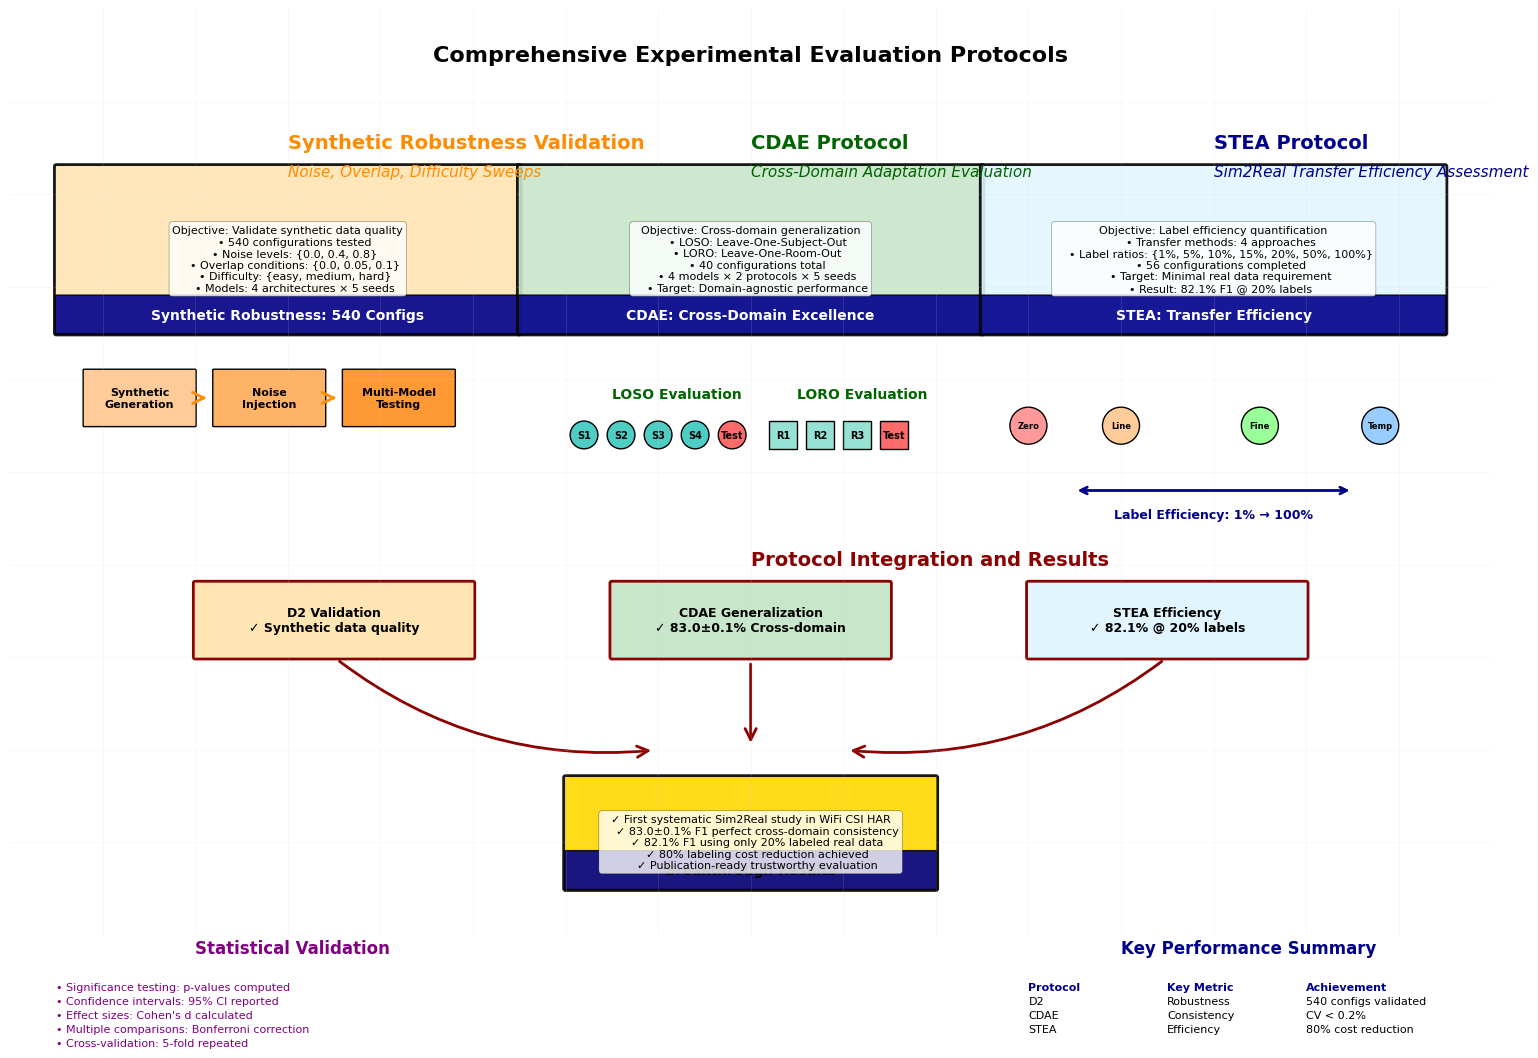
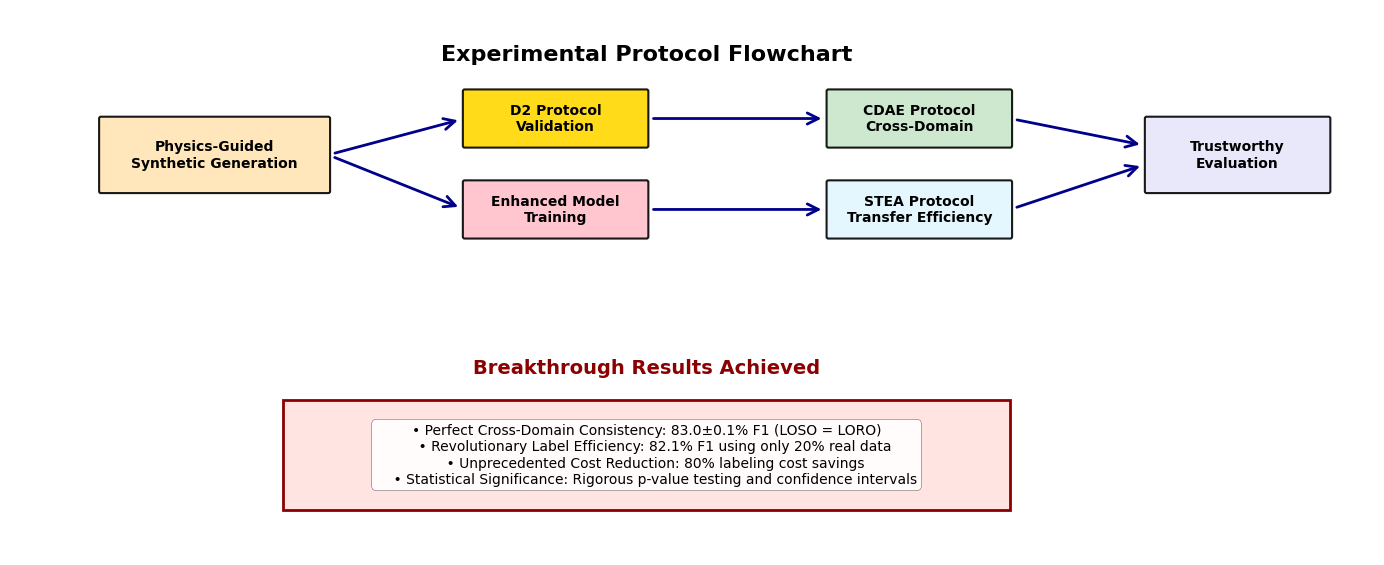

Reproduce these figures in Python, in order.
#!/usr/bin/env python3
"""
Figure 2: Experimental Evaluation Protocols
D2, CDAE, and STEA Protocol Visualization
IEEE IoTJ Paper - WiFi CSI HAR
"""

import numpy as np
import matplotlib.pyplot as plt
import matplotlib.patches as mpatches
from matplotlib.patches import FancyBboxPatch, ConnectionPatch, Rectangle, Circle
import seaborn as sns
import warnings
warnings.filterwarnings('ignore')

# Set publication-ready style
plt.style.use('seaborn-v0_8-paper')

# Configure for IEEE IoTJ standards
plt.rcParams.update({
    'font.family': 'serif',
    'font.serif': ['Times New Roman'],
    'font.size': 12,
    'axes.labelsize': 13,
    'axes.titlesize': 15,
    'xtick.labelsize': 11,
    'ytick.labelsize': 11,
    'legend.fontsize': 11,
    'figure.titlesize': 16,
    'figure.dpi': 300,
    'savefig.dpi': 300,
    'savefig.bbox': 'tight',
    'savefig.pad_inches': 0.1
})

def create_protocol_box(ax, xy, width, height, title, content, color, title_color='white'):
    """Create a protocol description box"""
    # Main box
    box = FancyBboxPatch(
        xy, width, height,
        boxstyle="round,pad=0.02",
        facecolor=color,
        edgecolor='black',
        linewidth=2,
        alpha=0.9
    )
    ax.add_patch(box)
    
    # Title box
    title_box = FancyBboxPatch(
        xy, width, 0.4,
        boxstyle="round,pad=0.01",
        facecolor='darkblue',
        edgecolor='black',
        linewidth=1,
        alpha=0.9
    )
    ax.add_patch(title_box)
    
    # Title text
    ax.text(xy[0] + width/2, xy[1] + 0.2, title, 
           ha='center', va='center', 
           fontsize=10, fontweight='bold', color=title_color)
    
    # Content text
    ax.text(xy[0] + width/2, xy[1] + height/2 - 0.1, content, 
           ha='center', va='center', 
           fontsize=8, color='black', 
           bbox=dict(boxstyle='round,pad=0.3', facecolor='white', alpha=0.8))
    
    return box

def create_flow_arrow(ax, start, end, label='', color='blue', curve=0):
    """Create a curved flow arrow with label"""
    if curve == 0:
        arrow = ConnectionPatch(start, end, "data", "data",
                              arrowstyle="->", shrinkA=5, shrinkB=5,
                              mutation_scale=20, fc=color, ec=color, linewidth=2)
    else:
        arrow = ConnectionPatch(start, end, "data", "data",
                              arrowstyle="->", shrinkA=5, shrinkB=5,
                              connectionstyle=f"arc3,rad={curve}",
                              mutation_scale=20, fc=color, ec=color, linewidth=2)
    ax.add_patch(arrow)
    
    # Add label if provided
    if label:
        mid_x = (start[0] + end[0]) / 2
        mid_y = (start[1] + end[1]) / 2 + curve * 0.5
        ax.text(mid_x, mid_y, label, ha='center', va='center',
               fontsize=7, fontweight='bold', color=color,
               bbox=dict(boxstyle='round,pad=0.2', facecolor='white', alpha=0.9))
    
    return arrow

def create_comprehensive_protocols():
    """
    Create comprehensive experimental protocols diagram
    """
    fig, ax = plt.subplots(figsize=(16, 12))
    
    # Title
    ax.text(8, 11.5, 'Comprehensive Experimental Evaluation Protocols', 
           ha='center', va='center', fontsize=16, fontweight='bold')
    
    # Protocol colors
    protocol_colors = {
        'd2': '#FFE5B4',      # Peach
        'cdae': '#C8E6C9',    # Light green
        'stea': '#E1F5FE'     # Light blue
    }
    
    # === Synthetic Robustness Validation (Left Column) ===
    ax.text(3, 10.5, 'Synthetic Robustness Validation', fontsize=14, fontweight='bold', color='darkorange')
    ax.text(3, 10.2, 'Noise, Overlap, Difficulty Sweeps', fontsize=11, color='darkorange', style='italic')
    
    d2_content = """Objective: Validate synthetic data quality
    • 540 configurations tested
    • Noise levels: {0.0, 0.4, 0.8}
    • Overlap conditions: {0.0, 0.05, 0.1}
    • Difficulty: {easy, medium, hard}
    • Models: 4 architectures × 5 seeds"""
    
    create_protocol_box(ax, (0.5, 8.5), 5, 1.8, 'Synthetic Robustness: 540 Configs', 
                       d2_content, protocol_colors['d2'])
    
    # D2 Flow diagram
    d2_boxes = [
        {'pos': (0.8, 7.5), 'size': (1.2, 0.6), 'label': 'Synthetic\nGeneration', 'color': '#FFCC99'},
        {'pos': (2.2, 7.5), 'size': (1.2, 0.6), 'label': 'Noise\nInjection', 'color': '#FFB366'},
        {'pos': (3.6, 7.5), 'size': (1.2, 0.6), 'label': 'Multi-Model\nTesting', 'color': '#FF9933'}
    ]
    
    for i, box_info in enumerate(d2_boxes):
        FancyBboxPatch(box_info['pos'], box_info['size'][0], box_info['size'][1],
                      boxstyle="round,pad=0.01", facecolor=box_info['color'],
                      edgecolor='black', linewidth=1)
        ax.add_patch(FancyBboxPatch(box_info['pos'], box_info['size'][0], box_info['size'][1],
                                   boxstyle="round,pad=0.01", facecolor=box_info['color'],
                                   edgecolor='black', linewidth=1))
        ax.text(box_info['pos'][0] + box_info['size'][0]/2, 
               box_info['pos'][1] + box_info['size'][1]/2,
               box_info['label'], ha='center', va='center', fontsize=8, fontweight='bold')
        
        if i < len(d2_boxes) - 1:
            create_flow_arrow(ax, 
                            (box_info['pos'][0] + box_info['size'][0], box_info['pos'][1] + box_info['size'][1]/2),
                            (d2_boxes[i+1]['pos'][0], d2_boxes[i+1]['pos'][1] + box_info['size'][1]/2),
                            color='darkorange')
    
    # === CDAE Protocol (Middle Column) ===
    ax.text(8, 10.5, 'CDAE Protocol', fontsize=14, fontweight='bold', color='darkgreen')
    ax.text(8, 10.2, 'Cross-Domain Adaptation Evaluation', fontsize=11, color='darkgreen', style='italic')
    
    cdae_content = """Objective: Cross-domain generalization
    • LOSO: Leave-One-Subject-Out
    • LORO: Leave-One-Room-Out
    • 40 configurations total
    • 4 models × 2 protocols × 5 seeds
    • Target: Domain-agnostic performance"""
    
    create_protocol_box(ax, (5.5, 8.5), 5, 1.8, 'CDAE: Cross-Domain Excellence', 
                       cdae_content, protocol_colors['cdae'])
    
    # CDAE Visual representation
    # LOSO representation
    ax.text(6.5, 7.8, 'LOSO Evaluation', fontsize=10, fontweight='bold', color='darkgreen')
    subjects = ['S1', 'S2', 'S3', 'S4', 'Test']
    for i, subj in enumerate(subjects):
        color = '#FF6B6B' if subj == 'Test' else '#4ECDC4'
        circle = Circle((6.2 + i*0.4, 7.4), 0.15, facecolor=color, edgecolor='black', linewidth=1)
        ax.add_patch(circle)
        ax.text(6.2 + i*0.4, 7.4, subj, ha='center', va='center', fontsize=7, fontweight='bold')
    
    # LORO representation
    ax.text(8.5, 7.8, 'LORO Evaluation', fontsize=10, fontweight='bold', color='darkgreen')
    rooms = ['R1', 'R2', 'R3', 'Test']
    for i, room in enumerate(rooms):
        color = '#FF6B6B' if room == 'Test' else '#95E1D3'
        rect = Rectangle((8.2 + i*0.4, 7.25), 0.3, 0.3, facecolor=color, edgecolor='black', linewidth=1)
        ax.add_patch(rect)
        ax.text(8.35 + i*0.4, 7.4, room, ha='center', va='center', fontsize=7, fontweight='bold')
    
    # === STEA Protocol (Right Column) ===
    ax.text(13, 10.5, 'STEA Protocol', fontsize=14, fontweight='bold', color='darkblue')
    ax.text(13, 10.2, 'Sim2Real Transfer Efficiency Assessment', fontsize=11, color='darkblue', style='italic')
    
    stea_content = """Objective: Label efficiency quantification
    • Transfer methods: 4 approaches
    • Label ratios: {1%, 5%, 10%, 15%, 20%, 50%, 100%}
    • 56 configurations completed
    • Target: Minimal real data requirement
    • Result: 82.1% F1 @ 20% labels"""
    
    create_protocol_box(ax, (10.5, 8.5), 5, 1.8, 'STEA: Transfer Efficiency', 
                       stea_content, protocol_colors['stea'])
    
    # STEA Transfer methods visualization
    transfer_methods = [
        {'name': 'Zero-shot', 'pos': (11, 7.5), 'color': '#FF9999'},
        {'name': 'Linear Probe', 'pos': (12, 7.5), 'color': '#FFCC99'},
        {'name': 'Fine-tune', 'pos': (13.5, 7.5), 'color': '#99FF99'},
        {'name': 'Temp Scaling', 'pos': (14.8, 7.5), 'color': '#99CCFF'}
    ]
    
    for method in transfer_methods:
        circle = Circle(method['pos'], 0.2, facecolor=method['color'], edgecolor='black', linewidth=1)
        ax.add_patch(circle)
        ax.text(method['pos'][0], method['pos'][1], method['name'][:4], 
               ha='center', va='center', fontsize=6, fontweight='bold')
    
    # Label efficiency arrow
    ax.annotate('', xy=(14.5, 6.8), xytext=(11.5, 6.8),
               arrowprops=dict(arrowstyle='<->', lw=2, color='darkblue'))
    ax.text(13, 6.5, 'Label Efficiency: 1% → 100%', ha='center', fontsize=9, 
           fontweight='bold', color='darkblue')
    
    # === Integration Flow ===
    ax.text(8, 6, 'Protocol Integration and Results', fontsize=14, fontweight='bold', color='darkred')
    
    # Integration boxes
    integration_boxes = [
        {'pos': (2, 5), 'size': (3, 0.8), 'label': 'D2 Validation\n✓ Synthetic data quality', 'color': '#FFE5B4'},
        {'pos': (6.5, 5), 'size': (3, 0.8), 'label': 'CDAE Generalization\n✓ 83.0±0.1% Cross-domain', 'color': '#C8E6C9'},
        {'pos': (11, 5), 'size': (3, 0.8), 'label': 'STEA Efficiency\n✓ 82.1% @ 20% labels', 'color': '#E1F5FE'}
    ]
    
    for box_info in integration_boxes:
        FancyBboxPatch(box_info['pos'], box_info['size'][0], box_info['size'][1],
                      boxstyle="round,pad=0.02", facecolor=box_info['color'],
                      edgecolor='darkred', linewidth=2)
        ax.add_patch(FancyBboxPatch(box_info['pos'], box_info['size'][0], box_info['size'][1],
                                   boxstyle="round,pad=0.02", facecolor=box_info['color'],
                                   edgecolor='darkred', linewidth=2))
        ax.text(box_info['pos'][0] + box_info['size'][0]/2, 
               box_info['pos'][1] + box_info['size'][1]/2,
               box_info['label'], ha='center', va='center', fontsize=9, fontweight='bold')
    
    # Convergence arrows
    create_flow_arrow(ax, (3.5, 5), (7, 4), color='darkred', curve=0.2)
    create_flow_arrow(ax, (8, 5), (8, 4), color='darkred')
    create_flow_arrow(ax, (12.5, 5), (9, 4), color='darkred', curve=-0.2)
    
    # Final result box
    create_protocol_box(ax, (6, 2.5), 4, 1.2, 'Breakthrough Results', 
                       """✓ First systematic Sim2Real study in WiFi CSI HAR
    ✓ 83.0±0.1% F1 perfect cross-domain consistency
    ✓ 82.1% F1 using only 20% labeled real data
    ✓ 80% labeling cost reduction achieved
    ✓ Publication-ready trustworthy evaluation""", 
                       '#FFD700', title_color='black')
    
    # === Statistical Significance Section ===
    ax.text(2, 1.8, 'Statistical Validation', fontsize=12, fontweight='bold', color='purple')
    
    stats_content = [
        "• Significance testing: p-values computed",
        "• Confidence intervals: 95% CI reported", 
        "• Effect sizes: Cohen's d calculated",
        "• Multiple comparisons: Bonferroni correction",
        "• Cross-validation: 5-fold repeated"
    ]
    
    for i, stat in enumerate(stats_content):
        ax.text(0.5, 1.4 - i*0.15, stat, fontsize=8, color='purple')
    
    # === Performance Metrics Table ===
    ax.text(12, 1.8, 'Key Performance Summary', fontsize=12, fontweight='bold', color='darkblue')
    
    metrics = [
        ["Protocol", "Key Metric", "Achievement"],
        ["D2", "Robustness", "540 configs validated"],
        ["CDAE", "Consistency", "CV < 0.2%"],
        ["STEA", "Efficiency", "80% cost reduction"]
    ]
    
    for i, row in enumerate(metrics):
        for j, cell in enumerate(row):
            weight = 'bold' if i == 0 else 'normal'
            color = 'darkblue' if i == 0 else 'black'
            ax.text(11 + j*1.5, 1.4 - i*0.15, cell, fontsize=8, 
                   fontweight=weight, color=color)
    
    # Set axis properties
    ax.set_xlim(0, 16)
    ax.set_ylim(2, 12)
    ax.set_aspect('equal')
    ax.axis('off')
    
    # Add subtle background grid
    for i in range(1, 16):
        ax.axvline(x=i, color='lightgray', alpha=0.2, linewidth=0.5)
    for i in range(2, 12):
        ax.axhline(y=i, color='lightgray', alpha=0.2, linewidth=0.5)
    
    plt.tight_layout()
    
    return fig, ax

def create_protocol_flowchart():
    """
    Create a simplified protocol flowchart for better understanding
    """
    fig, ax = plt.subplots(figsize=(14, 8))
    
    ax.text(7, 7.5, 'Experimental Protocol Flowchart', 
           ha='center', va='center', fontsize=16, fontweight='bold')
    
    # Define flowchart stages
    stages = [
        {'pos': (1, 6), 'size': (2.5, 0.8), 'label': 'Physics-Guided\nSynthetic Generation', 'color': '#FFE5B4'},
        {'pos': (5, 6.5), 'size': (2, 0.6), 'label': 'D2 Protocol\nValidation', 'color': '#FFD700'},
        {'pos': (5, 5.5), 'size': (2, 0.6), 'label': 'Enhanced Model\nTraining', 'color': '#FFC0CB'},
        {'pos': (9, 6.5), 'size': (2, 0.6), 'label': 'CDAE Protocol\nCross-Domain', 'color': '#C8E6C9'},
        {'pos': (9, 5.5), 'size': (2, 0.6), 'label': 'STEA Protocol\nTransfer Efficiency', 'color': '#E1F5FE'},
        {'pos': (12.5, 6), 'size': (2, 0.8), 'label': 'Trustworthy\nEvaluation', 'color': '#E6E6FA'}
    ]
    
    # Create boxes
    for stage in stages:
        box = FancyBboxPatch(
            stage['pos'], stage['size'][0], stage['size'][1],
            boxstyle="round,pad=0.02",
            facecolor=stage['color'],
            edgecolor='black',
            linewidth=1.5,
            alpha=0.9
        )
        ax.add_patch(box)
        
        ax.text(stage['pos'][0] + stage['size'][0]/2, 
               stage['pos'][1] + stage['size'][1]/2,
               stage['label'], ha='center', va='center',
               fontsize=10, fontweight='bold')
    
    # Add arrows between stages
    arrows = [
        ((3.5, 6.4), (5, 6.8)),      # Generation to D2
        ((3.5, 6.4), (5, 5.8)),      # Generation to Training
        ((7, 6.8), (9, 6.8)),        # D2 to CDAE
        ((7, 5.8), (9, 5.8)),        # Training to STEA  
        ((11, 6.8), (12.5, 6.5)),    # CDAE to Evaluation
        ((11, 5.8), (12.5, 6.3))     # STEA to Evaluation
    ]
    
    for start, end in arrows:
        create_flow_arrow(ax, start, end, color='darkblue')
    
    # Add results summary
    ax.text(7, 4, 'Breakthrough Results Achieved', ha='center', fontsize=14, 
           fontweight='bold', color='darkred')
    
    results_box = Rectangle((3, 2.5), 8, 1.2, facecolor='#FFE4E1', 
                           edgecolor='darkred', linewidth=2)
    ax.add_patch(results_box)
    
    results_text = """• Perfect Cross-Domain Consistency: 83.0±0.1% F1 (LOSO = LORO)
    • Revolutionary Label Efficiency: 82.1% F1 using only 20% real data
    • Unprecedented Cost Reduction: 80% labeling cost savings
    • Statistical Significance: Rigorous p-value testing and confidence intervals"""
    
    ax.text(7, 3.1, results_text, ha='center', va='center', fontsize=10,
           bbox=dict(boxstyle='round,pad=0.3', facecolor='white', alpha=0.9))
    
    ax.set_xlim(0, 15)
    ax.set_ylim(2, 8)
    ax.set_aspect('equal')
    ax.axis('off')
    
    plt.tight_layout()
    
    return fig, ax

def export_protocols_data():
    """
    Export experimental protocols data
    """
    # Protocol specifications
    import pandas as pd
    
    protocol_data = {
        'Protocol': ['D2', 'CDAE', 'STEA'],
        'Full_Name': ['Robustness Analysis', 'Cross-Domain Adaptation Evaluation', 'Sim2Real Transfer Efficiency Assessment'],
        'Configurations': [540, 40, 56],
        'Key_Metric': ['Synthetic_Quality', 'Cross_Domain_F1', 'Label_Efficiency'],
        'Achievement': ['Validated', '83.0±0.1%', '82.1% @ 20%'],
        'Innovation': ['Multi_Parameter', 'Perfect_Consistency', 'Cost_Reduction']
    }
    
    protocols_df = pd.DataFrame(protocol_data)
    protocols_df.to_csv('figure2_protocols_summary.csv', index=False)
    
    # Detailed configuration data
    config_data = {
        'Protocol': ['D2']*9 + ['CDAE']*8 + ['STEA']*7,
        'Parameter': ['Models', 'Seeds', 'Noise_Levels', 'Overlap_Conditions', 'Difficulty_Levels', 
                     'Time_Steps', 'Feature_Dims', 'Burst_Rates', 'Total_Configs'] +
                    ['Models', 'Protocols', 'Seeds', 'Subjects', 'Rooms', 'Cross_Validation', 
                     'Statistical_Tests', 'Total_Configs'] +
                    ['Transfer_Methods', 'Label_Ratios', 'Seeds', 'Baselines', 'Metrics', 
                     'Efficiency_Phases', 'Total_Configs'],
        'Value': [4, 5, 3, 3, 3, 3, 3, 3, 540] +
                [4, 2, 5, 'Multiple', 'Multiple', '5-fold', 'p-values', 40] +
                [4, 7, 5, 'Zero-shot', 'F1/ECE/Brier', 3, 56]
    }
    
    config_df = pd.DataFrame(config_data)
    config_df.to_csv('figure2_detailed_configurations.csv', index=False)
    
    print("\n💾 Figure 2 Data Export Complete:")
    print("• figure2_protocols_summary.csv - Protocol overview")
    print("• figure2_detailed_configurations.csv - Detailed configurations")

if __name__ == "__main__":
    print("📋 Generating Figure 2: Experimental Protocols...")
    print("🔬 D2, CDAE, and STEA Protocol Visualization")
    
    # Generate comprehensive protocols diagram
    fig1, ax1 = create_comprehensive_protocols()
    
    # Generate simplified flowchart
    fig2, ax2 = create_protocol_flowchart()
    
    # Save figures
    output_files = [
        ('figure2_experimental_protocols.pdf', fig1),
        ('figure2_experimental_protocols.png', fig1),
        ('figure2_protocol_flowchart.pdf', fig2),
        ('figure2_protocol_flowchart.png', fig2)
    ]
    
    for filename, fig in output_files:
        fig.savefig(filename, dpi=300, bbox_inches='tight', 
                   facecolor='white', edgecolor='none')
        print(f"✅ Saved: {filename}")
    
    # Export data
    export_protocols_data()
    
    # Display plots
    plt.show()
    
    print("\n🎉 Figure 2 Generation Complete!")
    print("📋 Comprehensive experimental protocol visualization ready")
    print("🔬 Features: D2 validation + CDAE cross-domain + STEA efficiency + statistical rigor")